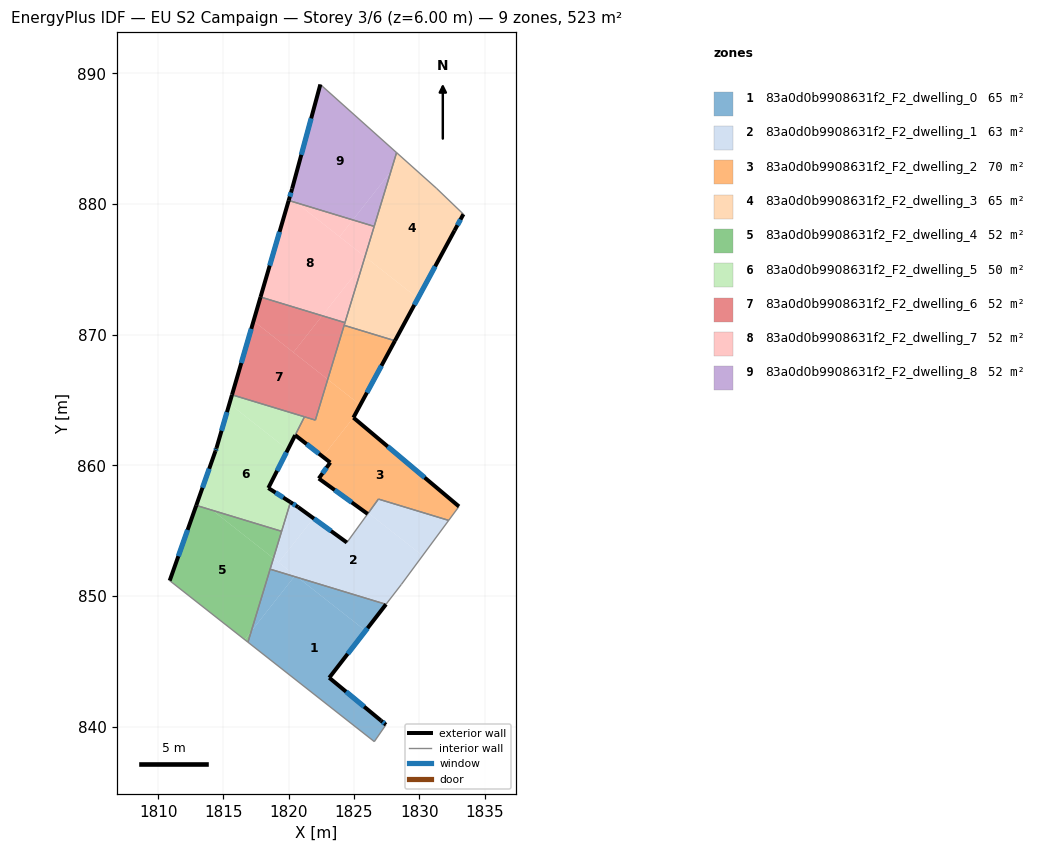
=== STOREY PLAN SPEC (per zone: floor XY polygon, exterior-wall plan segments, windows/doors) ===
zone 1: 83a0d0b9908631f2_F2_dwelling_0  (65.4 m²)
  floor: (1825.88, 847.33) (1823.10, 843.74) (1827.06, 840.46) (1827.44, 840.14) (1826.55, 838.85) (1816.88, 846.46) (1817.13, 847.29) (1820.43, 851.48) (1820.71, 851.40)
  floor: (1827.44, 849.36) (1825.88, 847.33) (1820.71, 851.40)
  floor: (1820.43, 851.48) (1817.13, 847.29) (1818.58, 852.05)
  exterior wall: (1823.10, 843.74) – (1827.44, 849.36)  [7.1 m]
    window: (1824.51, 845.56) – (1826.03, 847.53)  [2.6 m²]
  exterior wall: (1827.06, 840.46) – (1823.10, 843.74)  [5.1 m]
    window: (1825.77, 841.52) – (1824.39, 842.67)  [1.9 m²]
  exterior wall: (1827.44, 840.14) – (1827.06, 840.46)  [0.5 m]
    window: (1827.32, 840.24) – (1827.18, 840.35)  [0.2 m²]
  interior walls: 4
zone 2: 83a0d0b9908631f2_F2_dwelling_1  (62.5 m²)
  floor: (1830.25, 853.08) (1828.62, 850.88) (1827.44, 849.36) (1820.71, 851.40) (1819.23, 852.56) (1821.89, 855.94) (1824.45, 854.09) (1826.04, 856.28) (1826.09, 856.34)
  floor: (1820.71, 851.40) (1820.43, 851.48) (1820.50, 851.57)
  floor: (1832.24, 855.78) (1830.25, 853.08) (1826.09, 856.35) (1826.86, 857.41)
  floor: (1821.89, 855.94) (1819.23, 852.56) (1818.83, 852.88) (1820.13, 857.17) (1820.72, 856.80)
  floor: (1820.50, 851.57) (1820.43, 851.48) (1818.58, 852.05) (1818.83, 852.88)
  exterior wall: (1824.45, 854.09) – (1820.72, 856.80)  [4.6 m]
    window: (1823.24, 854.97) – (1821.93, 855.91)  [1.7 m²]
  exterior wall: (1820.72, 856.80) – (1820.13, 857.17)  [0.7 m]
    window: (1820.53, 856.92) – (1820.32, 857.05)  [0.3 m²]
  interior walls: 7
zone 3: 83a0d0b9908631f2_F2_dwelling_2  (70.1 m²)
  floor: (1828.13, 869.53) (1825.47, 864.62) (1822.99, 866.57) (1824.24, 870.71)
  floor: (1833.03, 856.85) (1832.24, 855.78) (1826.86, 857.41) (1826.04, 856.28) (1822.30, 858.99) (1823.18, 860.21) (1822.60, 860.66) (1824.95, 863.65)
  floor: (1825.47, 864.62) (1824.95, 863.65) (1822.60, 860.66) (1820.49, 862.30) (1821.20, 863.71) (1822.04, 863.46) (1822.99, 866.57)
  exterior wall: (1824.95, 863.65) – (1828.13, 869.53)  [6.7 m]
    window: (1825.98, 865.56) – (1827.10, 867.62)  [2.5 m²]
  exterior wall: (1833.03, 856.85) – (1824.95, 863.65)  [10.6 m]
    window: (1830.40, 859.06) – (1827.58, 861.43)  [3.9 m²]
  exterior wall: (1822.30, 858.99) – (1826.04, 856.28)  [4.6 m]
    window: (1823.52, 858.10) – (1824.82, 857.16)  [1.7 m²]
  exterior wall: (1823.18, 860.21) – (1822.30, 858.99)  [1.5 m]
    window: (1822.89, 859.81) – (1822.59, 859.38)  [0.6 m²]
  exterior wall: (1820.49, 862.30) – (1823.18, 860.21)  [3.4 m]
    window: (1821.37, 861.62) – (1822.31, 860.89)  [1.2 m²]
  interior walls: 7
zone 4: 83a0d0b9908631f2_F2_dwelling_3  (65.4 m²)
  floor: (1831.30, 881.21) (1833.37, 879.22) (1832.69, 877.97) (1829.89, 872.78) (1825.84, 875.96) (1827.81, 882.47) (1828.67, 883.56)
  floor: (1829.89, 872.78) (1828.13, 869.53) (1824.24, 870.71) (1825.66, 875.38) (1826.01, 875.83)
  floor: (1828.67, 883.56) (1827.81, 882.47) (1828.25, 883.93)
  floor: (1826.01, 875.83) (1825.66, 875.38) (1825.84, 875.96)
  exterior wall: (1832.69, 877.97) – (1833.37, 879.22)  [1.4 m]
    window: (1832.91, 878.37) – (1833.15, 878.81)  [0.5 m²]
  exterior wall: (1828.13, 869.53) – (1832.69, 877.97)  [9.6 m]
    window: (1829.61, 872.27) – (1831.21, 875.22)  [3.5 m²]
  interior walls: 6
zone 5: 83a0d0b9908631f2_F2_dwelling_4  (52.3 m²)
  floor: (1818.83, 852.88) (1817.13, 847.29) (1816.63, 846.65) (1810.89, 851.17) (1812.92, 856.93) (1814.16, 856.55)
  floor: (1817.13, 847.29) (1816.88, 846.46) (1816.63, 846.65)
  floor: (1819.45, 854.94) (1818.83, 852.88) (1814.16, 856.55)
  exterior wall: (1812.92, 856.93) – (1810.89, 851.17)  [6.1 m]
    window: (1812.26, 855.05) – (1811.55, 853.04)  [2.2 m²]
  interior walls: 4
zone 6: 83a0d0b9908631f2_F2_dwelling_5  (50.5 m²)
  floor: (1819.93, 861.19) (1818.44, 858.26) (1820.13, 857.17) (1819.45, 854.94) (1814.16, 856.55) (1813.09, 857.39) (1814.39, 861.09) (1814.47, 861.32) (1815.46, 864.71)
  floor: (1821.20, 863.71) (1820.49, 862.30) (1819.93, 861.19) (1815.46, 864.71) (1815.66, 865.39)
  floor: (1814.16, 856.55) (1812.92, 856.93) (1813.09, 857.39)
  exterior wall: (1818.44, 858.26) – (1820.49, 862.30)  [4.5 m]
    window: (1819.11, 859.57) – (1819.82, 860.99)  [1.7 m²]
  exterior wall: (1820.13, 857.17) – (1818.44, 858.26)  [2.0 m]
    window: (1819.58, 857.53) – (1818.99, 857.91)  [0.7 m²]
  exterior wall: (1814.39, 861.09) – (1812.92, 856.93)  [4.4 m]
    window: (1813.91, 859.73) – (1813.40, 858.28)  [1.6 m²]
  exterior wall: (1814.47, 861.32) – (1814.39, 861.09)  [0.2 m]
    window: (1814.44, 861.24) – (1814.42, 861.16)  [0.1 m²]
  exterior wall: (1815.66, 865.39) – (1814.47, 861.32)  [4.2 m]
    window: (1815.27, 864.07) – (1814.86, 862.64)  [1.6 m²]
  interior walls: 4
zone 7: 83a0d0b9908631f2_F2_dwelling_6  (52.3 m²)
  floor: (1822.99, 866.57) (1822.04, 863.46) (1815.66, 865.39) (1817.31, 871.04)
  floor: (1822.56, 871.44) (1820.36, 868.64) (1817.31, 871.04) (1817.84, 872.88)
  floor: (1824.30, 870.92) (1822.99, 866.57) (1820.36, 868.64) (1822.56, 871.44)
  exterior wall: (1817.84, 872.88) – (1815.66, 865.39)  [7.8 m]
    window: (1817.13, 870.44) – (1816.37, 867.83)  [2.9 m²]
  interior walls: 5
zone 8: 83a0d0b9908631f2_F2_dwelling_7  (52.3 m²)
  floor: (1825.84, 875.96) (1825.66, 875.38) (1822.56, 871.44) (1817.84, 872.88) (1820.00, 880.27) (1820.59, 880.09)
  floor: (1826.54, 878.28) (1825.84, 875.96) (1823.89, 877.49) (1824.91, 878.78)
  floor: (1824.91, 878.78) (1823.89, 877.49) (1820.59, 880.09)
  floor: (1825.66, 875.38) (1824.30, 870.92) (1822.56, 871.44)
  exterior wall: (1820.00, 880.27) – (1817.84, 872.88)  [7.7 m]
    window: (1819.30, 877.86) – (1818.54, 875.28)  [2.8 m²]
  interior walls: 3
zone 9: 83a0d0b9908631f2_F2_dwelling_8  (52.3 m²)
  floor: (1828.25, 883.93) (1827.81, 882.47) (1824.91, 878.78) (1820.59, 880.09) (1820.07, 880.50) (1820.26, 881.17) (1822.42, 889.14)
  floor: (1827.81, 882.47) (1826.54, 878.28) (1824.91, 878.78)
  floor: (1820.59, 880.09) (1820.00, 880.27) (1820.07, 880.50)
  exterior wall: (1820.26, 881.17) – (1820.00, 880.27)  [0.9 m]
    window: (1820.17, 880.87) – (1820.08, 880.56)  [0.3 m²]
  exterior wall: (1822.42, 889.14) – (1820.26, 881.17)  [8.3 m]
    window: (1821.72, 886.55) – (1820.96, 883.76)  [3.0 m²]
  interior walls: 3

=== DERIVED (storey summary) ===
Building: EU S2 Campaign
Storey: 3 of 6  (floor level z = 6.00 m)
Storey gross floor area: 523.1 m²
Zones on this storey: 9
  - 83a0d0b9908631f2_F2_dwelling_0: floor 65.4 m²; exterior wall 12.7 m (38.2 m²); 3 window(s) 4.7 m²; WWR 12.2%
  - 83a0d0b9908631f2_F2_dwelling_1: floor 62.5 m²; exterior wall 5.3 m (15.9 m²); 2 window(s) 1.9 m²; WWR 12.2%
  - 83a0d0b9908631f2_F2_dwelling_2: floor 70.1 m²; exterior wall 26.8 m (80.3 m²); 5 window(s) 9.8 m²; WWR 12.2%
  - 83a0d0b9908631f2_F2_dwelling_3: floor 65.4 m²; exterior wall 11.0 m (33.0 m²); 2 window(s) 4.0 m²; WWR 12.2%
  - 83a0d0b9908631f2_F2_dwelling_4: floor 52.3 m²; exterior wall 6.1 m (18.3 m²); 1 window(s) 2.2 m²; WWR 12.2%
  - 83a0d0b9908631f2_F2_dwelling_5: floor 50.5 m²; exterior wall 15.4 m (46.3 m²); 5 window(s) 5.7 m²; WWR 12.2%
  - 83a0d0b9908631f2_F2_dwelling_6: floor 52.3 m²; exterior wall 7.8 m (23.4 m²); 1 window(s) 2.9 m²; WWR 12.2%
  - 83a0d0b9908631f2_F2_dwelling_7: floor 52.3 m²; exterior wall 7.7 m (23.1 m²); 1 window(s) 2.8 m²; WWR 12.2%
  - 83a0d0b9908631f2_F2_dwelling_8: floor 52.3 m²; exterior wall 9.2 m (27.6 m²); 2 window(s) 3.4 m²; WWR 12.2%
Zone adjacency (shared interzone walls):
  - 83a0d0b9908631f2_F2_dwelling_0 ↔ 83a0d0b9908631f2_F2_dwelling_1
  - 83a0d0b9908631f2_F2_dwelling_0 ↔ 83a0d0b9908631f2_F2_dwelling_4
  - 83a0d0b9908631f2_F2_dwelling_1 ↔ 83a0d0b9908631f2_F2_dwelling_4
  - 83a0d0b9908631f2_F2_dwelling_1 ↔ 83a0d0b9908631f2_F2_dwelling_5
  - 83a0d0b9908631f2_F2_dwelling_2 ↔ 83a0d0b9908631f2_F2_dwelling_3
  - 83a0d0b9908631f2_F2_dwelling_2 ↔ 83a0d0b9908631f2_F2_dwelling_5
  - 83a0d0b9908631f2_F2_dwelling_2 ↔ 83a0d0b9908631f2_F2_dwelling_6
  - 83a0d0b9908631f2_F2_dwelling_3 ↔ 83a0d0b9908631f2_F2_dwelling_6
  - 83a0d0b9908631f2_F2_dwelling_3 ↔ 83a0d0b9908631f2_F2_dwelling_7
  - 83a0d0b9908631f2_F2_dwelling_3 ↔ 83a0d0b9908631f2_F2_dwelling_8
  - 83a0d0b9908631f2_F2_dwelling_4 ↔ 83a0d0b9908631f2_F2_dwelling_5
  - 83a0d0b9908631f2_F2_dwelling_5 ↔ 83a0d0b9908631f2_F2_dwelling_6
  - 83a0d0b9908631f2_F2_dwelling_6 ↔ 83a0d0b9908631f2_F2_dwelling_7
  - 83a0d0b9908631f2_F2_dwelling_7 ↔ 83a0d0b9908631f2_F2_dwelling_8